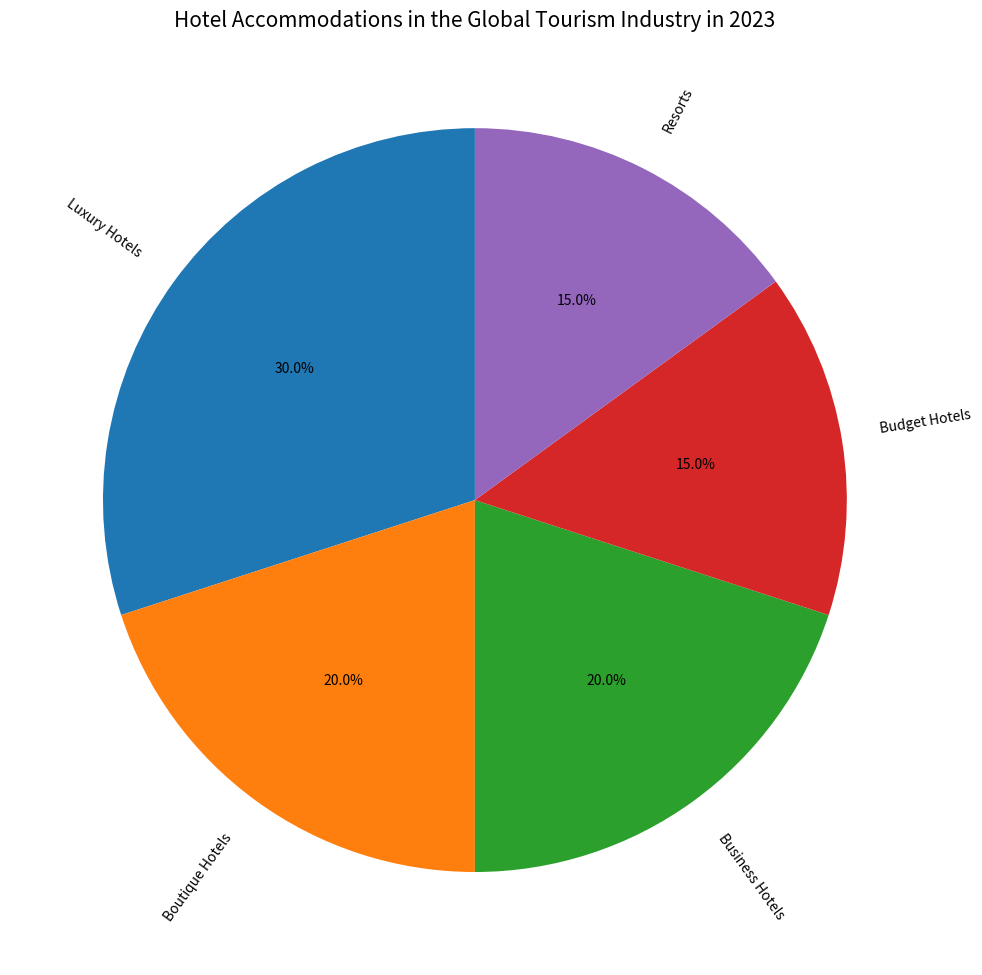

The script that saved this image: (Note: this script raises an exception after producing the figure.)

import matplotlib.pyplot as plt

labels = ["Luxury Hotels", "Boutique Hotels", "Business Hotels", "Budget Hotels", "Resorts"]
sizes = [30, 20, 20, 15, 15]

plt.figure(figsize=(10,10)) 
ax = plt.subplot()

ax.pie(sizes, labels=labels, rotatelabels=True, autopct="%1.1f%%", startangle=90, textprops={'fontsize': 10})
ax.set_title("Hotel Accommodations in the Global Tourism Industry in 2023", fontsize=15)
plt.tight_layout()
plt.savefig('pie chart/png/326.png')
plt.cla()